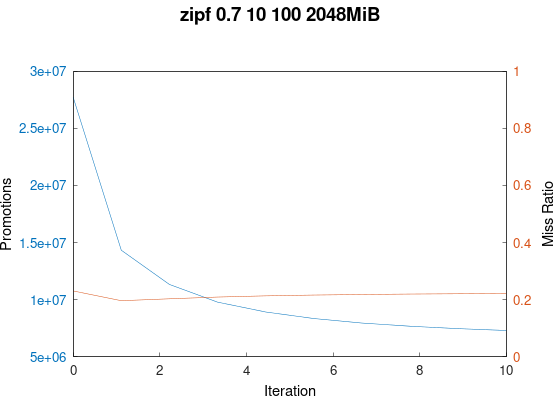

The table this chart was drawn from, first rows:
trace_path, cache_size(MiB), miss_ratio, n_req, n_promoted
../trace/zipf_0.7_10_100.oracleGeneral, 2048, 0.2306, 100000000, 27716566
../trace/zipf_0.7_10_100.oracleGeneral, 2048, 0.1964, 100000000, 14326322
../trace/zipf_0.7_10_100.oracleGeneral, 2048, 0.2031, 100000000, 11332865
../trace/zipf_0.7_10_100.oracleGeneral, 2048, 0.2093, 100000000, 9784183
../trace/zipf_0.7_10_100.oracleGeneral, 2048, 0.2135, 100000000, 8923584
../trace/zipf_0.7_10_100.oracleGeneral, 2048, 0.2162, 100000000, 8351156
../trace/zipf_0.7_10_100.oracleGeneral, 2048, 0.2182, 100000000, 7957251
../trace/zipf_0.7_10_100.oracleGeneral, 2048, 0.2197, 100000000, 7676598
../trace/zipf_0.7_10_100.oracleGeneral, 2048, 0.2209, 100000000, 7467469
../trace/zipf_0.7_10_100.oracleGeneral, 2048, 0.2218, 100000000, 7306724
